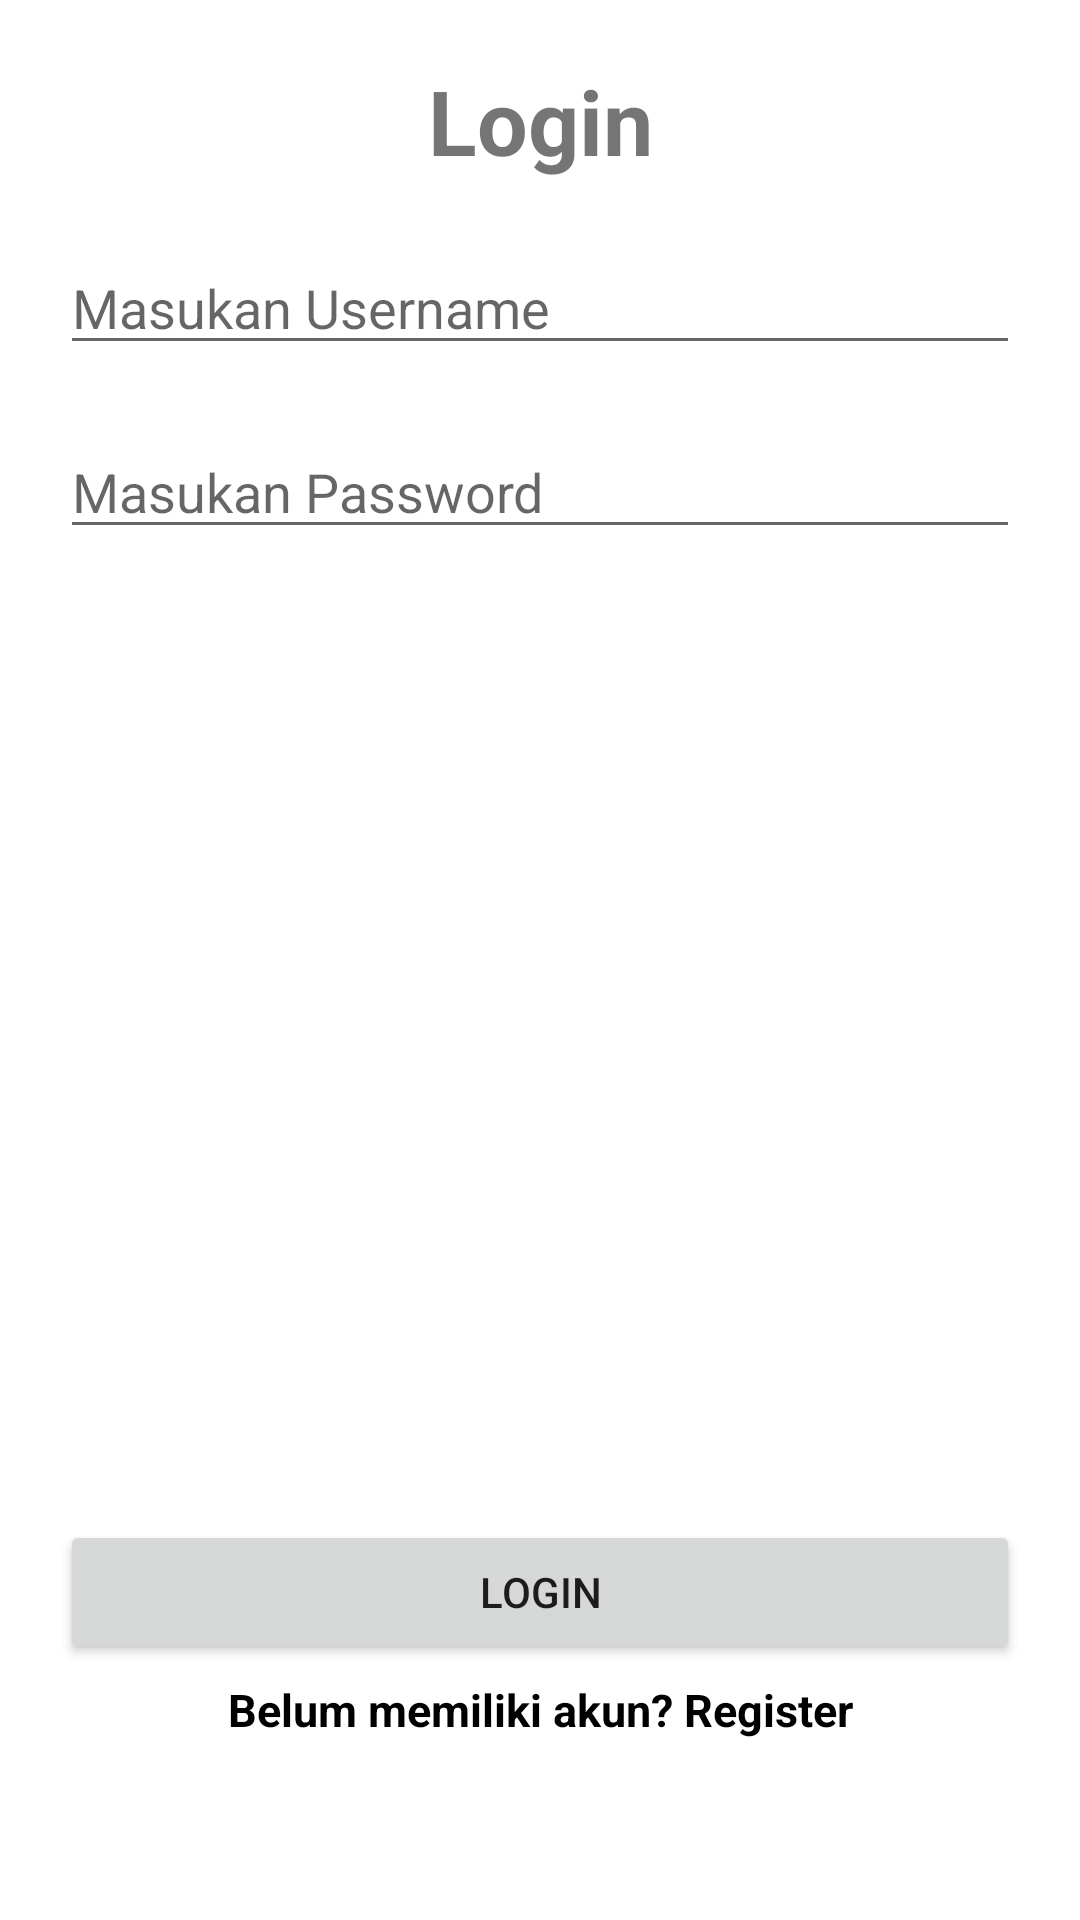

This screen was rendered from an Android layout file. Write that file and the resources it references.
<!-- AndroidManifest.xml: application theme Theme.ChallengeChap4 -->
<!-- res/layout/fragment_login.xml -->
<?xml version="1.0" encoding="utf-8"?>
<androidx.constraintlayout.widget.ConstraintLayout xmlns:android="http://schemas.android.com/apk/res/android"
    xmlns:tools="http://schemas.android.com/tools"
    android:layout_width="match_parent"
    android:layout_height="match_parent"
    xmlns:app="http://schemas.android.com/apk/res-auto"
    tools:context=".LoginFragment">

    <TextView
        android:id="@+id/textView"
        android:layout_width="wrap_content"
        android:layout_height="wrap_content"
        android:layout_marginTop="20dp"
        android:text="Login"
        android:textSize="30sp"
        android:textStyle="bold"
        app:layout_constraintEnd_toEndOf="parent"
        app:layout_constraintStart_toStartOf="parent"
        app:layout_constraintTop_toTopOf="parent" />

    <EditText
        android:id="@+id/edt_username"
        android:layout_width="match_parent"
        android:layout_height="wrap_content"
        android:layout_margin="20dp"
        android:hint="Masukan Username"
        app:layout_constraintEnd_toEndOf="parent"
        app:layout_constraintStart_toStartOf="parent"
        app:layout_constraintTop_toBottomOf="@+id/textView" />

    <EditText
        android:id="@+id/edt_password"
        android:layout_width="match_parent"
        android:layout_height="wrap_content"
        android:layout_margin="20dp"
        android:hint="Masukan Password"
        android:inputType="textPassword"
        app:layout_constraintEnd_toEndOf="parent"
        app:layout_constraintStart_toStartOf="parent"
        app:layout_constraintTop_toBottomOf="@+id/edt_username" />

    <Button
        android:id="@+id/btn_login"
        android:layout_width="match_parent"
        android:layout_height="wrap_content"
        android:layout_marginBottom="5dp"
        android:layout_marginStart="20dp"
        android:layout_marginEnd="20dp"
        android:text="Login"
        app:layout_constraintBottom_toTopOf="@+id/tv_register"
        app:layout_constraintEnd_toEndOf="parent"
        app:layout_constraintStart_toStartOf="parent" />

    <TextView
        android:id="@+id/tv_register"
        android:layout_width="wrap_content"
        android:layout_height="wrap_content"
        android:layout_marginBottom="60dp"
        android:text="Belum memiliki akun? Register"
        android:textColor="@color/black"
        android:textSize="15sp"
        android:textStyle="bold"
        app:layout_constraintBottom_toBottomOf="parent"
        app:layout_constraintEnd_toEndOf="parent"
        app:layout_constraintStart_toStartOf="parent" />

</androidx.constraintlayout.widget.ConstraintLayout>
<!-- resources referenced by this layout -->
<resources>
  <style name="Theme.ChallengeChap4" parent="Theme.MaterialComponents.DayNight.DarkActionBar">
          
          <item name="colorPrimary">@color/purple_500</item>
          <item name="colorPrimaryVariant">@color/purple_700</item>
          <item name="colorOnPrimary">@color/white</item>
          
          <item name="colorSecondary">@color/teal_200</item>
          <item name="colorSecondaryVariant">@color/teal_700</item>
          <item name="colorOnSecondary">@color/black</item>
          
          <item name="android:statusBarColor" tools:targetApi="l">?attr/colorPrimaryVariant</item>
          
      </style>
  <!-- not gathered from this repository: default colours our renderer supplied (Android Studio template values) -->
  <color name="purple_500">#FF6200EE</color>
  <color name="purple_700">#FF3700B3</color>
  <color name="teal_200">#FF03DAC5</color>
  <color name="teal_700">#FF018786</color>
  <color name="black">#FF000000</color>
  <color name="white">#FFFFFFFF</color>
</resources>
